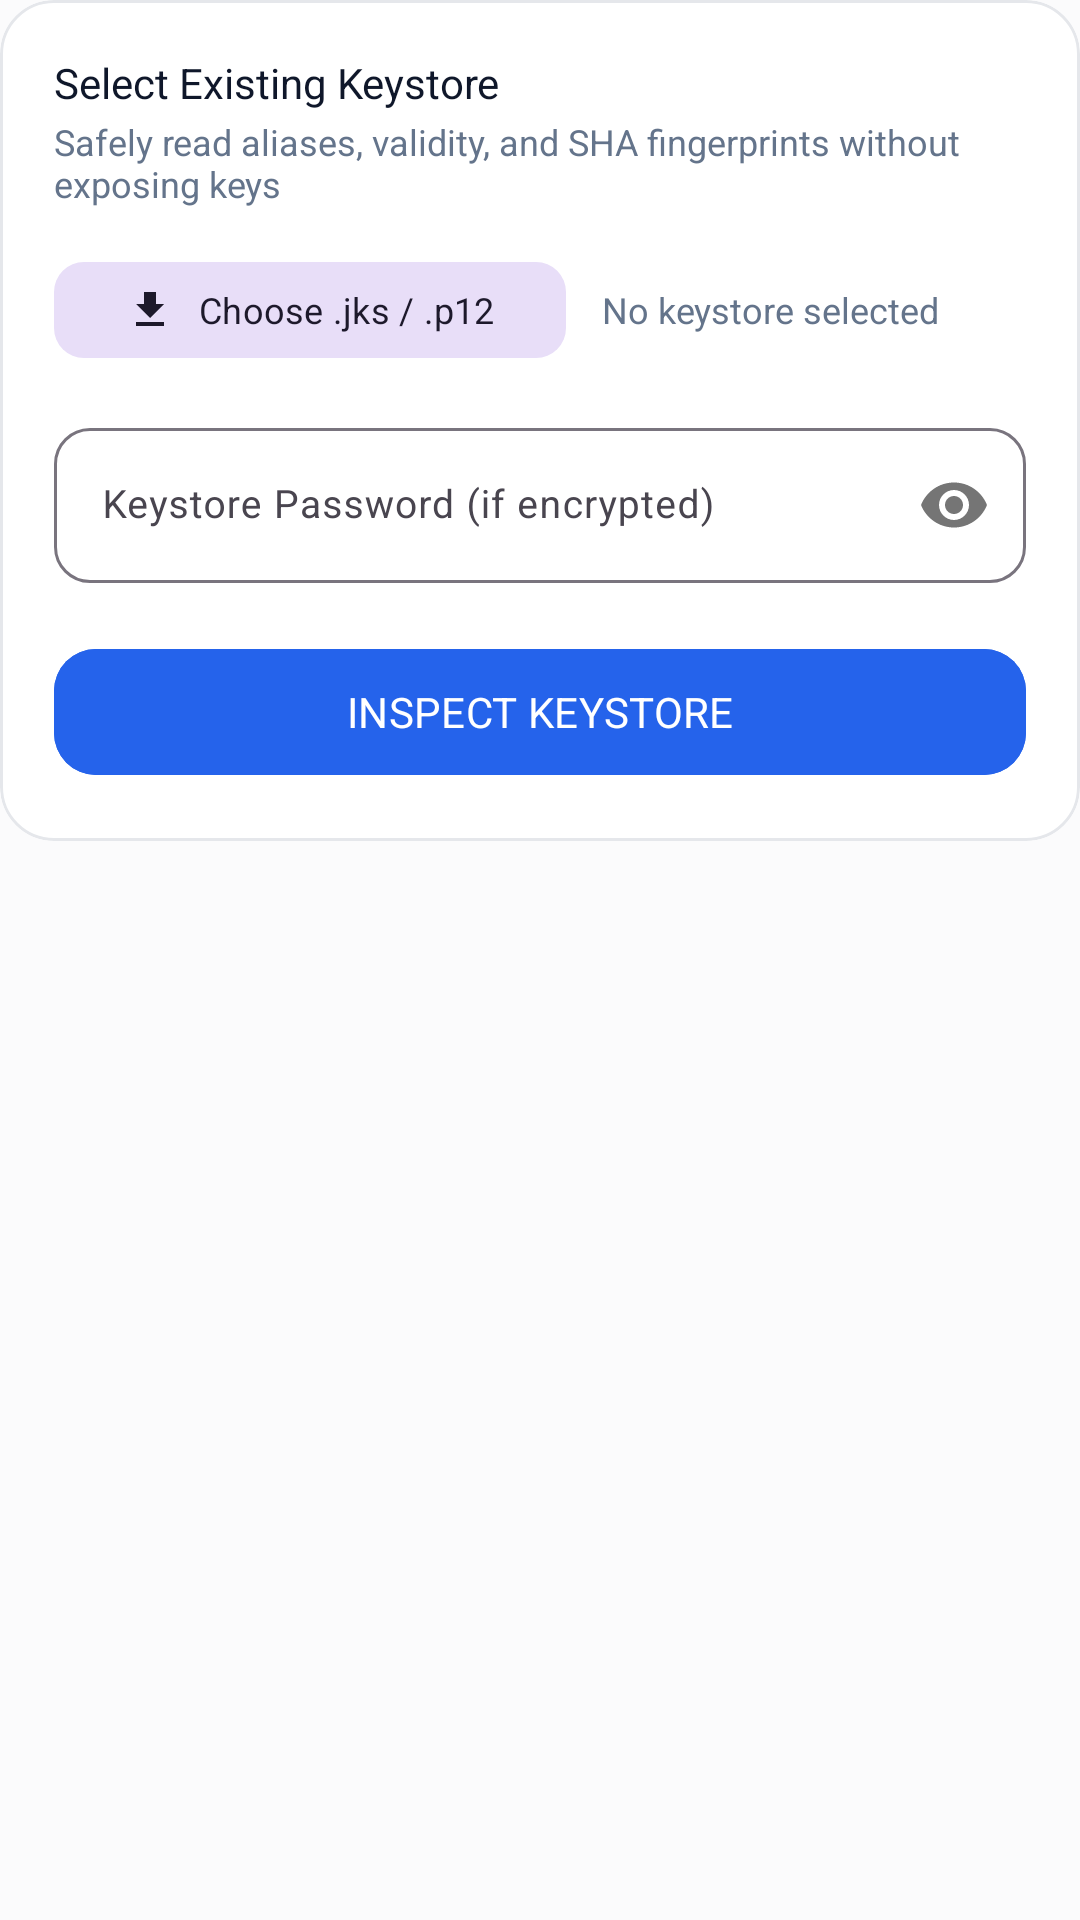

Reconstruct the res/layout file that produces this screen, plus the resources it refers to.
<!-- AndroidManifest.xml: application theme Theme.GitKey -->
<!-- res/layout/layout_tool_inspector.xml -->
<?xml version="1.0" encoding="utf-8"?>
<LinearLayout xmlns:android="http://schemas.android.com/apk/res/android"
    xmlns:app="http://schemas.android.com/apk/res-auto"
    xmlns:tools="http://schemas.android.com/tools"
    android:layout_width="match_parent"
    android:layout_height="wrap_content"
    android:orientation="vertical">

    <com.google.android.material.card.MaterialCardView
        android:layout_width="match_parent"
        android:layout_height="wrap_content"
        app:cardCornerRadius="18dp"
        app:cardElevation="0dp"
        app:strokeColor="?attr/colorCardStroke"
        app:strokeWidth="1dp"
        app:cardBackgroundColor="?attr/colorCardBackground">

        <LinearLayout
            android:layout_width="match_parent"
            android:layout_height="wrap_content"
            android:orientation="vertical"
            android:padding="18dp">

            <TextView
                android:layout_width="wrap_content"
                android:layout_height="wrap_content"
                android:text="Select Existing Keystore"
                android:textSize="14sp"
                android:fontFamily="sans-serif-bold"
                android:textColor="?attr/colorTextTitle" />

            <TextView
                android:layout_width="wrap_content"
                android:layout_height="wrap_content"
                android:layout_marginTop="2dp"
                android:text="Safely read aliases, validity, and SHA fingerprints without exposing keys"
                android:textSize="12sp"
                android:fontFamily="sans-serif"
                android:textColor="?attr/colorTextMuted" />

            <LinearLayout
                android:layout_width="match_parent"
                android:layout_height="wrap_content"
                android:orientation="horizontal"
                android:layout_marginTop="14dp"
                android:gravity="center_vertical">

                <com.google.android.material.button.MaterialButton
                    android:id="@+id/btnSelectInspectorFile"
                    android:layout_width="wrap_content"
                    android:layout_height="40dp"
                    android:text="Choose .jks / .p12"
                    android:textSize="12sp"
                    android:fontFamily="sans-serif-bold"
                    app:icon="@drawable/ic_download"
                    app:iconSize="16dp"
                    app:cornerRadius="10dp"
                    style="@style/Widget.Material3.Button.TonalButton" />

                <TextView
                    android:id="@+id/tvSelectedInspectorFile"
                    android:layout_width="0dp"
                    android:layout_height="wrap_content"
                    android:layout_weight="1"
                    android:layout_marginStart="12dp"
                    android:text="No keystore selected"
                    android:textSize="12sp"
                    android:fontFamily="sans-serif"
                    android:textColor="?attr/colorTextMuted"
                    android:singleLine="true"
                    android:ellipsize="middle" />
            </LinearLayout>

            <com.google.android.material.textfield.TextInputLayout
                android:id="@+id/tilInspectorPassword"
                android:layout_width="match_parent"
                android:layout_height="wrap_content"
                android:layout_marginTop="14dp"
                android:hint="Keystore Password (if encrypted)"
                app:boxCornerRadiusTopStart="12dp"
                app:boxCornerRadiusTopEnd="12dp"
                app:boxCornerRadiusBottomStart="12dp"
                app:boxCornerRadiusBottomEnd="12dp"
                app:passwordToggleEnabled="true"
                style="@style/Widget.Material3.TextInputLayout.OutlinedBox">

                <com.google.android.material.textfield.TextInputEditText
                    android:id="@+id/etInspectorPassword"
                    android:layout_width="match_parent"
                    android:layout_height="wrap_content"
                    android:inputType="textPassword"
                    android:textSize="13sp"
                    android:textColor="?attr/colorTextTitle" />
            </com.google.android.material.textfield.TextInputLayout>

            <com.google.android.material.button.MaterialButton
                android:id="@+id/btnInspectKeystore"
                android:layout_width="match_parent"
                android:layout_height="50dp"
                android:layout_marginTop="18dp"
                android:text="INSPECT KEYSTORE"
                android:textSize="14sp"
                android:fontFamily="sans-serif-bold"
                app:cornerRadius="14dp"
                android:backgroundTint="?attr/colorPrimary"
                android:textColor="#FFFFFF" />

        </LinearLayout>
    </com.google.android.material.card.MaterialCardView>

    
    <com.google.android.material.card.MaterialCardView
        android:id="@+id/cardInspectorResult"
        android:layout_width="match_parent"
        android:layout_height="wrap_content"
        android:layout_marginTop="16dp"
        app:cardCornerRadius="18dp"
        app:cardElevation="0dp"
        app:strokeColor="?attr/colorCardStroke"
        app:strokeWidth="1dp"
        app:cardBackgroundColor="?attr/colorCardBackground"
        android:visibility="gone">

        <LinearLayout
            android:layout_width="match_parent"
            android:layout_height="wrap_content"
            android:orientation="vertical"
            android:padding="18dp">

            <TextView
                android:layout_width="wrap_content"
                android:layout_height="wrap_content"
                android:text="KEYSTORE METADATA"
                android:textSize="12sp"
                android:fontFamily="sans-serif-bold"
                android:textColor="?attr/colorPrimary"
                android:letterSpacing="0.05" />

            <TextView
                android:id="@+id/tvInspectorOutput"
                android:layout_width="match_parent"
                android:layout_height="wrap_content"
                android:layout_marginTop="10dp"
                android:background="@drawable/bg_code_box_stitch"
                android:padding="12dp"
                android:fontFamily="monospace"
                android:textSize="11sp"
                android:textColor="?attr/colorCodeText"
                tools:text="Format: PKCS12\nAlias: upload\n..." />

            <com.google.android.material.button.MaterialButton
                android:id="@+id/btnCopyInspection"
                android:layout_width="match_parent"
                android:layout_height="44dp"
                android:layout_marginTop="14dp"
                android:text="Copy Metadata"
                android:textSize="13sp"
                android:fontFamily="sans-serif-bold"
                app:icon="@drawable/ic_copy"
                app:iconSize="16dp"
                app:cornerRadius="12dp"
                style="@style/Widget.Material3.Button.TonalButton" />

        </LinearLayout>
    </com.google.android.material.card.MaterialCardView>

</LinearLayout>
<!-- resources referenced by this layout -->
<resources>
  <!-- drawable ic_copy (drawable) -->
  <vector xmlns:android="http://schemas.android.com/apk/res/android"
      android:width="24dp"
      android:height="24dp"
      android:viewportWidth="24"
      android:viewportHeight="24">
      <path
          android:fillColor="?android:attr/textColorPrimary"
          android:pathData="M16,1H4C2.9,1 2,1.9 2,3v14h2V3h12V1zm3,4H8C6.9,5 6,5.9 6,7v14c0,1.1 0.9,2 2,2h11c1.1,0 2,-0.9 2,-2V7c0,-1.1 -0.9,-2 -2,-2zm0,16H8V7h11v14z" />
  </vector>
  <!-- drawable ic_download (drawable) -->
  <vector xmlns:android="http://schemas.android.com/apk/res/android"
      android:width="24dp"
      android:height="24dp"
      android:viewportWidth="24"
      android:viewportHeight="24">
      <path
          android:fillColor="?android:attr/textColorPrimary"
          android:pathData="M19,9h-4V3H9v6H5l7,7 7,-7zM5,18v2h14v-2H5z" />
  </vector>
  <style name="Theme.GitKey" parent="Theme.Material3.DayNight.NoActionBar">
          
          <item name="colorPrimary">@color/brand_blue</item>
          <item name="colorOnPrimary">#FFFFFF</item>
          <item name="colorPrimaryContainer">@color/brand_blue_tint</item>
          <item name="colorOnPrimaryContainer">#1D4ED8</item>
  
          <item name="colorSecondary">@color/brand_cyan</item>
          <item name="colorOnSecondary">#FFFFFF</item>
  
          <item name="colorTertiary">@color/brand_emerald</item>
          <item name="colorOnTertiary">#FFFFFF</item>
  
          <item name="android:colorBackground">@color/bg_light</item>
          <item name="colorSurface">@color/surface_light</item>
          <item name="colorOnSurface">@color/text_title_light</item>
  
          
          <item name="colorCardBackground">@color/card_bg_light</item>
          <item name="colorCardStroke">@color/card_stroke_light</item>
          <item name="colorCodeBlock">@color/code_block_bg_light</item>
          <item name="colorCodeText">@color/code_text_light</item>
          <item name="colorNavGlass">@color/nav_glass_bg_light</item>
          <item name="colorNavStroke">@color/nav_glass_stroke_light</item>
          <item name="colorTextTitle">@color/text_title_light</item>
          <item name="colorTextBody">@color/text_body_light</item>
          <item name="colorTextMuted">@color/text_muted_light</item>
          <item name="colorPillBg">@color/pill_bg_light</item>
          <item name="colorPillStroke">@color/pill_stroke_light</item>
          <item name="colorIconContainer">@color/icon_container_light</item>
          <item name="colorDivider">@color/divider_light</item>
  
          
          <item name="android:statusBarColor">@color/bg_light</item>
          <item name="android:navigationBarColor">@color/bg_light</item>
          <item name="android:windowLightStatusBar">true</item>
          <item name="android:windowLightNavigationBar">true</item>
      </style>
  <color name="brand_blue">#2563EB</color>
  <color name="brand_blue_tint">#EFF6FF</color>
  <color name="brand_cyan">#0EA5E9</color>
  <color name="brand_emerald">#10B981</color>
  <color name="bg_light">#FBFBFC</color>
  <color name="surface_light">#FFFFFF</color>
  <color name="text_title_light">#0F172A</color>
  <color name="card_bg_light">#FFFFFF</color>
  <color name="card_stroke_light">#E5E7EB</color>
  <color name="code_block_bg_light">#F8FAFC</color>
  <color name="code_text_light">#1E293B</color>
  <color name="nav_glass_bg_light">#F2FFFFFF</color>
  <color name="nav_glass_stroke_light">#E2E8F0</color>
  <color name="text_body_light">#334155</color>
  <color name="text_muted_light">#64748B</color>
  <color name="pill_bg_light">#F1F5F9</color>
  <color name="pill_stroke_light">#E2E8F0</color>
  <color name="icon_container_light">#F8FAFC</color>
  <color name="divider_light">#EDF2F7</color>
</resources>
